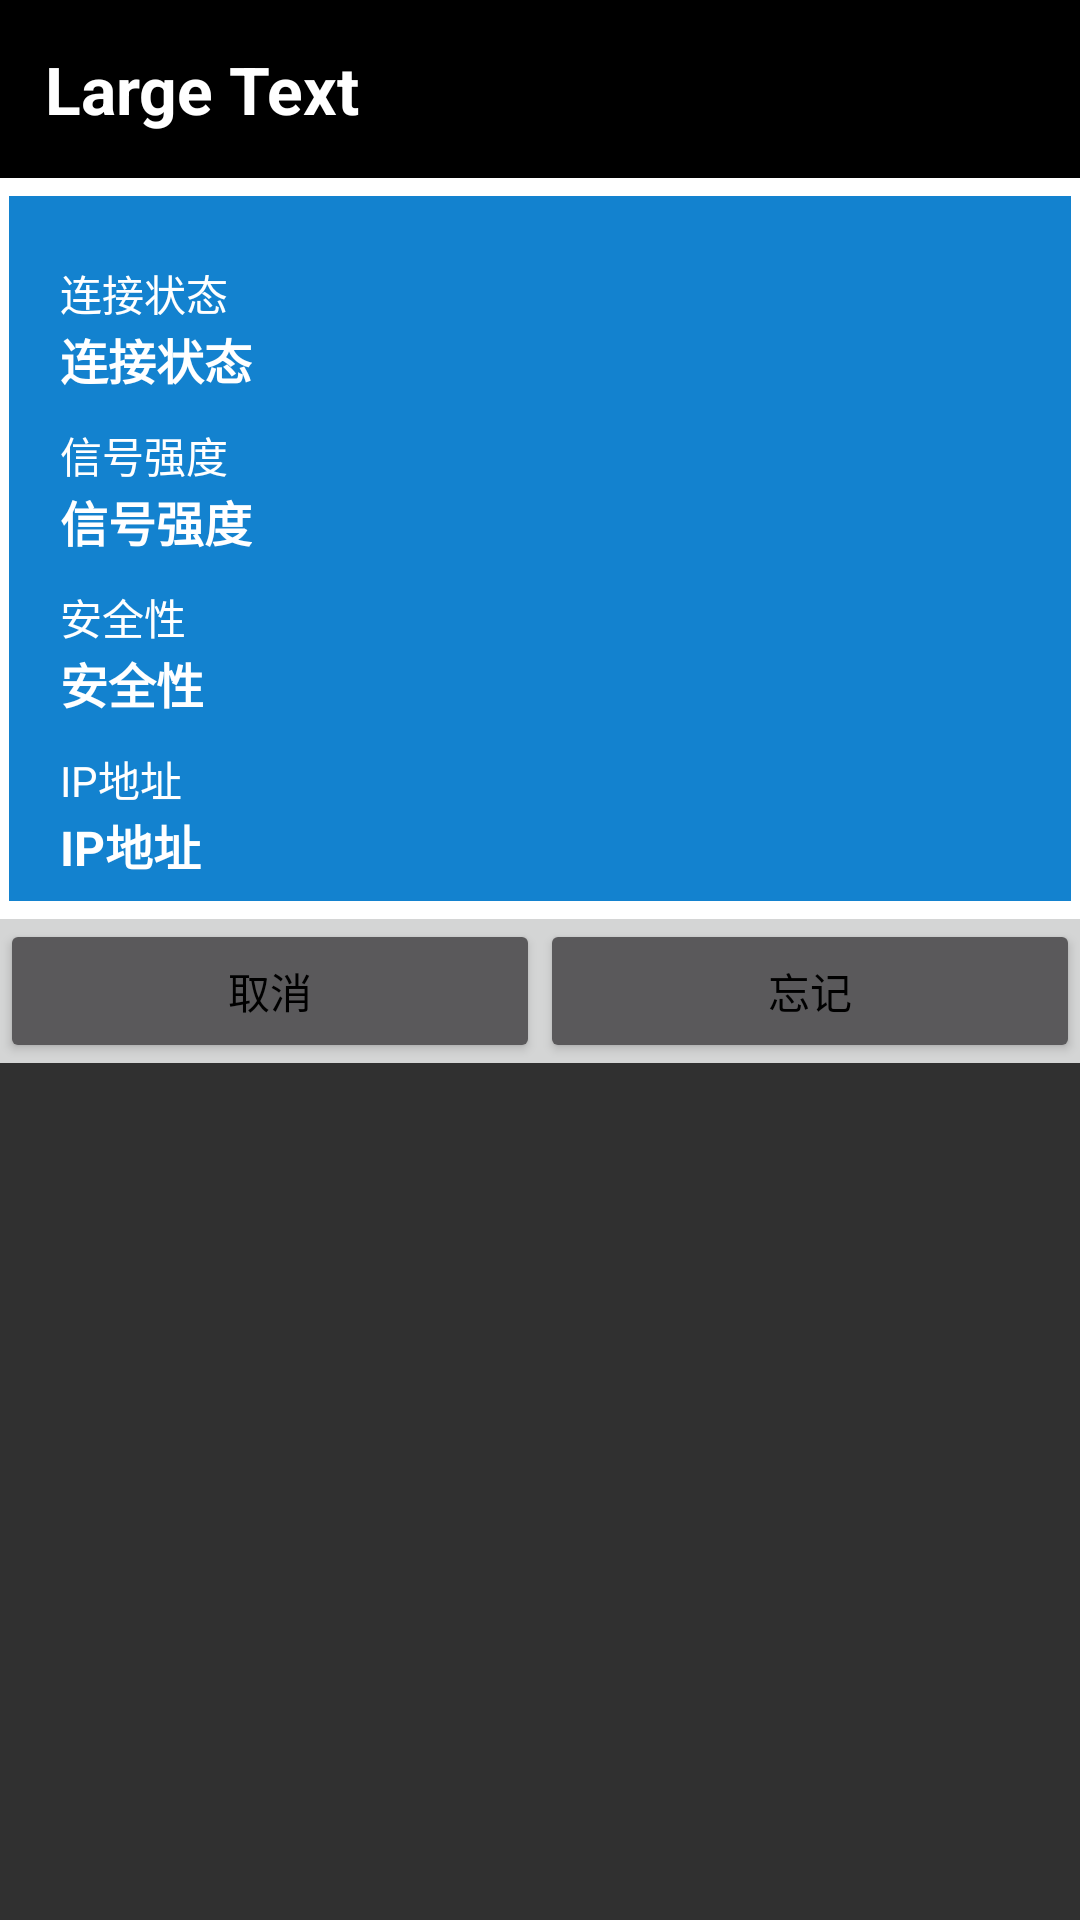

Android layout source for this screen:
<!-- AndroidManifest.xml: application theme AppTheme -->
<!-- res/layout/view_wifi_status.xml -->
<?xml version="1.0" encoding="utf-8"?>
<LinearLayout xmlns:android="http://schemas.android.com/apk/res/android"
    android:layout_width="400dp"
    android:layout_height="wrap_content"
    android:layout_gravity="center"
    android:orientation="vertical" >

    <TextView
        android:id="@+id/wifi_name"
        android:layout_width="400dp"
        android:layout_height="wrap_content"
        android:background="@android:color/black"
        android:padding="15dp"
        android:text="Large Text"
        android:textAppearance="?android:attr/textAppearanceLarge"
        android:textColor="#FFFFFF"
        android:textStyle="bold" />

    <ImageView
        android:layout_width="fill_parent"
        android:layout_height="3dp"
        android:background="#FFFFFF" />

    <ScrollView
        android:layout_width="match_parent"
        android:layout_height="wrap_content"
        android:background="@drawable/bg_custom_dialog"
        android:padding="10dp">
        <LinearLayout
            android:layout_width="match_parent"
            android:layout_height="wrap_content"
            android:orientation="vertical"
            android:paddingLeft="10dp"
            android:paddingRight="10dp"
            android:paddingTop="10dp" >

            

            <TextView
                android:id="@+id/txt_label_conn_status"
                android:layout_width="wrap_content"
                android:layout_height="wrap_content"
                android:layout_marginTop="5dp"
                android:text="@string/conn_status"
                android:textColor="#ffffff" />

            <TextView
                android:id="@+id/txt_conn_status"
                android:layout_width="wrap_content"
                android:layout_height="wrap_content"
                android:text="@string/conn_status"
                android:textColor="#ffffff"
                android:textSize="16sp"
                android:textStyle="bold" />
            

            <TextView
                android:id="@+id/txt_label_signal_strength"
                android:layout_width="wrap_content"
                android:layout_height="wrap_content"
                android:layout_marginTop="10dp"
                android:text="@string/signal_strength"
                android:textColor="#ffffff" />

            <TextView
                android:id="@+id/signal_strength"
                android:layout_width="wrap_content"
                android:layout_height="wrap_content"
                android:text="@string/signal_strength"
                android:textColor="#ffffff"
                android:textSize="16sp"
                android:textStyle="bold" />

            

            <TextView
                android:id="@+id/txt_label_security_level"
                android:layout_width="wrap_content"
                android:layout_height="wrap_content"
                android:layout_marginTop="10dp"
                android:text="@string/security_level"
                android:textColor="#ffffff" />

            <TextView
                android:id="@+id/security_level"
                android:layout_width="wrap_content"
                android:layout_height="wrap_content"
                android:text="@string/security_level"
                android:textColor="#ffffff"
                android:textSize="16sp"
                android:textStyle="bold" />

            

            <TextView
                android:id="@+id/txt_label_ip_address"
                android:layout_width="wrap_content"
                android:layout_height="wrap_content"
                android:layout_marginTop="10dp"
                android:text="@string/ip_address"
                android:textColor="#ffffff" />

            <TextView
                android:id="@+id/txt_ip_address"
                android:layout_width="wrap_content"
                android:layout_height="wrap_content"
                android:text="@string/ip_address"
                android:textColor="#ffffff"
                android:textSize="16sp"
                android:textStyle="bold" />
        </LinearLayout>
    </ScrollView>

    <ImageView
        android:layout_width="fill_parent"
        android:layout_height="3dp"
        android:background="#FFFFFF" />

    <LinearLayout
        android:layout_width="match_parent"
        android:layout_height="wrap_content"
        android:orientation="horizontal"
        android:background="#fed5d6d6">
        <Button
            android:id="@+id/btn_cancel"
            android:layout_width="0dp"
            android:layout_height="wrap_content"
            android:layout_weight="1"
            android:gravity="center"
            android:text="@string/cancel"
            android:textColor="@android:color/black"
            />
        <Button
            android:id="@+id/btn_disconnect"
            android:layout_width="0dp"
            android:layout_height="wrap_content"
            android:layout_weight="1"
            android:gravity="center"
            android:text="@string/disconnect"
            android:textColor="@android:color/black"
            />
        
            
            
            
            
            
            
            
            
            
            
            
            

        
            
            
            

        
            
            
            
            
            
            
            
            
            
            
            
            
    </LinearLayout>

</LinearLayout>
<!-- resources referenced by this layout -->
<resources>
  <!-- drawable bg_custom_dialog (drawable) -->
  <?xml version="1.0" encoding="utf-8"?>
  <shape xmlns:android="http://schemas.android.com/apk/res/android"
      android:shape="rectangle" >
  
      <solid android:color="@color/dialog_color" />
  
      <gradient
          android:centerColor="@color/dialog_color"
          android:endColor="@color/dialog_color"
          android:startColor="@color/dialog_color" />
  
      
      <stroke android:color="#FFFFFF"
          android:width="3dp" />
  
      
          
          
          
          
  
  </shape>
  <!-- drawable bg_transparent (drawable) -->
  <?xml version="1.0" encoding="utf-8"?>
  <selector xmlns:android="http://schemas.android.com/apk/res/android">
  
      <item android:drawable="@color/popup_title_color" android:state_pressed="true"/>
      <item android:drawable="@mipmap/listselector" android:state_focused="true" />
      <item android:drawable="@android:color/transparent" android:state_enabled="false"/>
      
  
  </selector>
  <string name="cancel">取消</string>
  <string name="conn_status">连接状态</string>
  <string name="disconnect">忘记</string>
  <string name="ip_address">IP地址</string>
  <string name="security_level">安全性</string>
  <string name="signal_strength">信号强度</string>
  <style name="AppTheme" parent="Theme.AppCompat.NoActionBar">
          
          
          
      </style>
  <color name="dialog_color">#1382cf</color>
  <color name="popup_title_color">#ffc9cdd1</color>
</resources>
